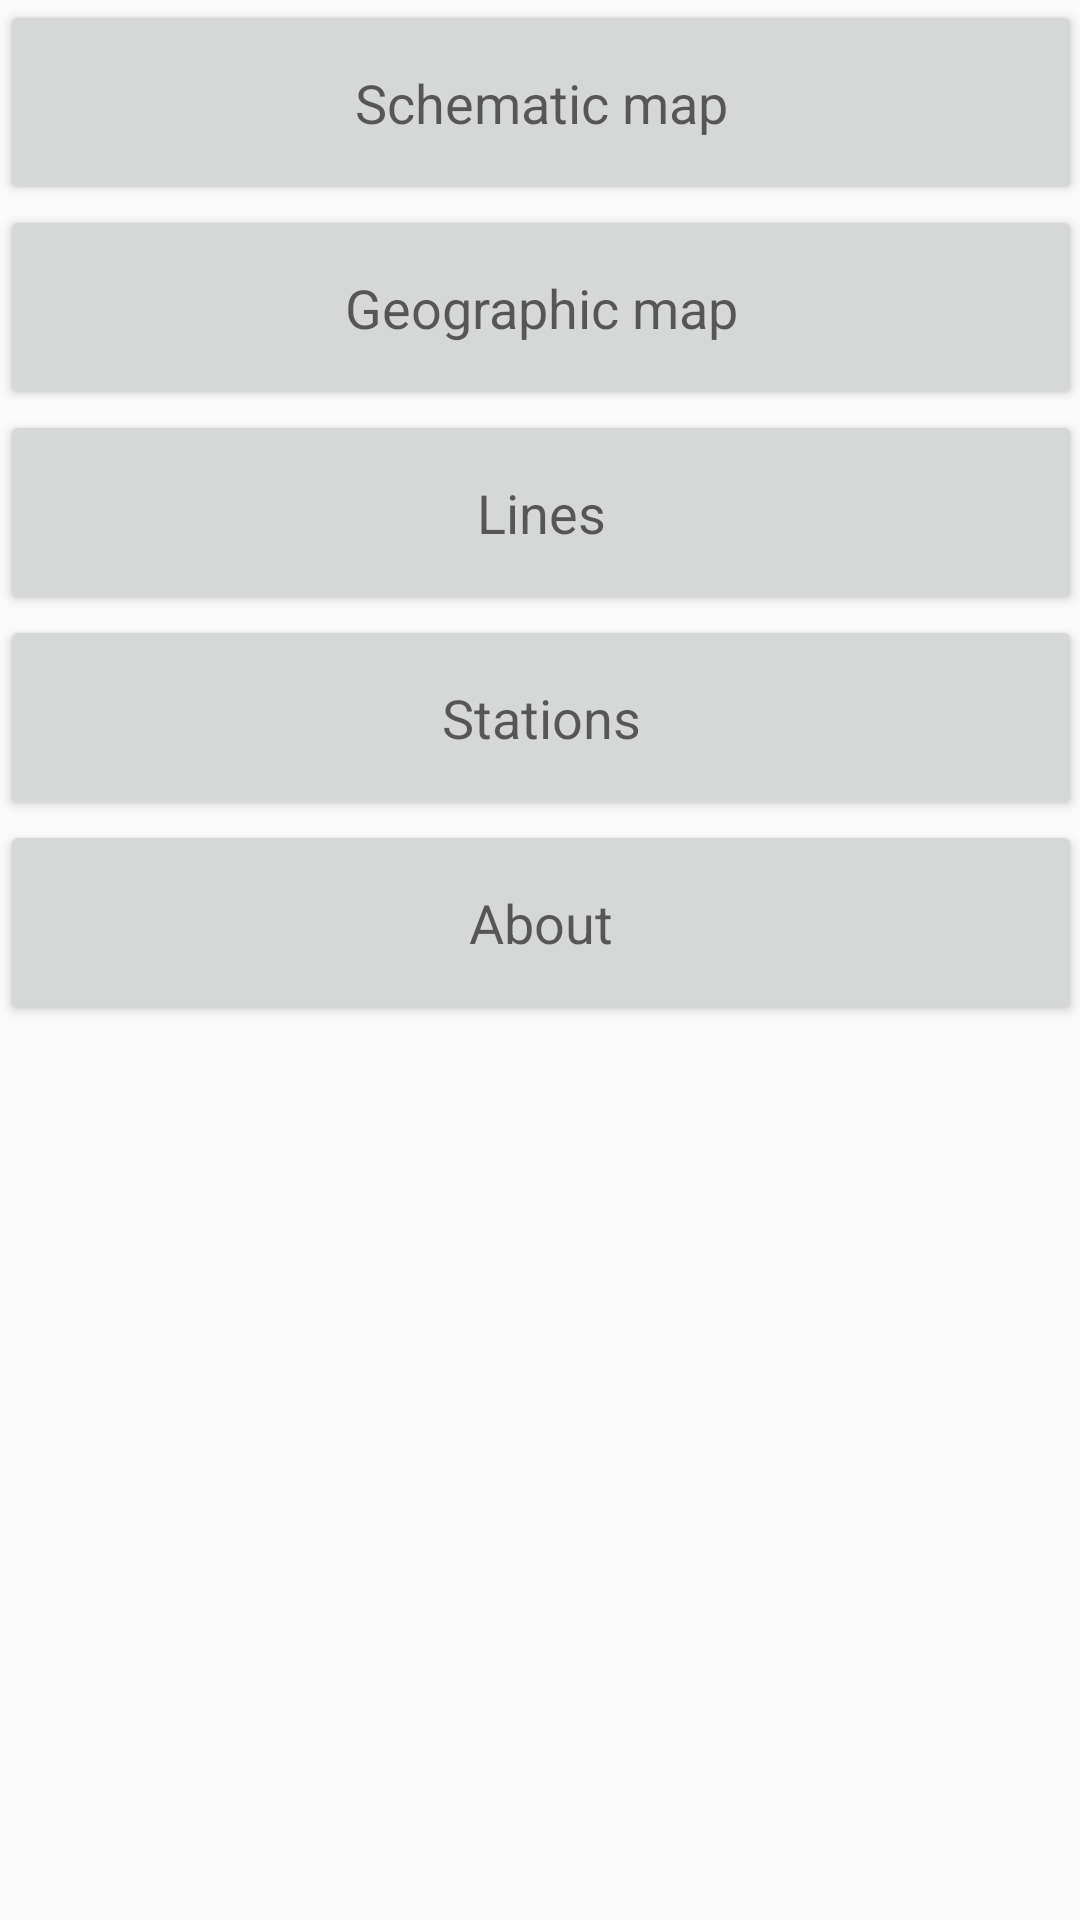

This screen was rendered from an Android layout file. Write that file and the resources it references.
<!-- AndroidManifest.xml: activity theme AppThemeNoActionBar -->
<!-- res/layout/fragment_main.xml -->
<ScrollView xmlns:android="http://schemas.android.com/apk/res/android"
            android:layout_width="match_parent"
            android:layout_height="match_parent"
            android:paddingBottom="@dimen/activity_vertical_margin"
            android:paddingLeft="@dimen/activity_horizontal_margin"
            android:paddingRight="@dimen/activity_horizontal_margin"
            android:paddingTop="@dimen/activity_vertical_margin">

    <RelativeLayout
        android:layout_width="match_parent"
        android:layout_height="match_parent">

        <Button
            android:id="@+id/buttonNetworkMapSchematic"
            style="@style/MainButtonStyle"
            android:text="@string/schematic_map"/>

        <Button
            android:id="@+id/buttonNetworkMapGeographic"
            style="@style/MainButtonStyle"
            android:layout_below="@+id/buttonNetworkMapSchematic"
            android:text="@string/geographic_map"/>

        <Button
            android:id="@+id/buttonLines"
            style="@style/MainButtonStyle"
            android:layout_below="@+id/buttonNetworkMapGeographic"
            android:text="@string/lines"/>

        <Button
            android:id="@+id/buttonStations"
            style="@style/MainButtonStyle"
            android:layout_below="@+id/buttonLines"
            android:text="@string/stations"/>

        <Button
            android:id="@+id/buttonInfo"
            style="@style/MainButtonStyle"
            android:layout_below="@+id/buttonStations"
            android:text="@string/about"/>

    </RelativeLayout>

</ScrollView>
<!-- resources referenced by this layout -->
<resources>
  <string name="about">About</string>
  <string name="geographic_map">Geographic map</string>
  <string name="lines">Lines</string>
  <string name="schematic_map">Schematic map</string>
  <string name="stations">Stations</string>
  <style name="MainButtonStyle">
          <item name="android:layout_width">fill_parent</item>
          <item name="android:layout_height">wrap_content</item>
          <item name="android:paddingBottom">22dp</item>
          <item name="android:paddingTop">22dp</item>
          <item name="android:paddingLeft">12dp</item>
          <item name="android:paddingRight">12dp</item>
          <item name="android:textAppearance">?android:attr/textAppearanceMedium</item>
      </style>
  <style name="AppThemeNoActionBar" parent="AppBaseThemeNoActionBar">
          
  
      </style>
  <style name="AppBaseThemeNoActionBar" parent="Theme.AppCompat.Light.NoActionBar">
          
      </style>
</resources>
